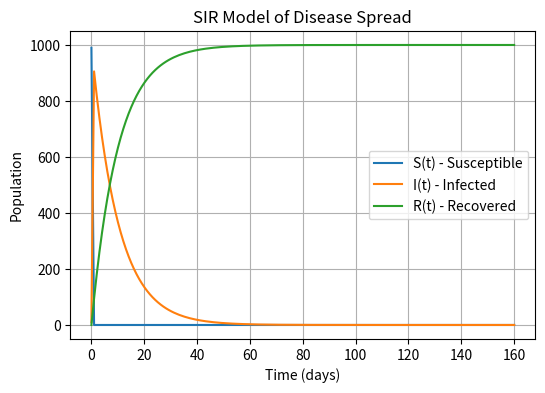

The matplotlib source for this figure:
import numpy as np
from scipy.integrate import odeint
import matplotlib.pyplot as plt

# SIR model differential equations.
def sir_model(y, t, beta, gamma):
    S, I, R = y
    dS_dt = -beta * S * I
    dI_dt = beta * S * I - gamma * I
    dR_dt = gamma * I
    return ([dS_dt, dI_dt, dR_dt])

# Initial conditions: 990 susceptible, 10 infected, 0 recovered
S0 = 990
I0 = 10
R0 = 0
beta = 0.3  # infection rate: 0.3
gamma = 0.1  # recovery rate: 0.1

# Time vector
t = np.linspace(0, 160, 160)

# Integrate the SIR equations over the time grid.
solution = odeint(sir_model, [S0, I0, R0], t, args=(beta, gamma))
solution = np.array(solution)

# Plot the results
plt.figure(figsize=[6, 4])
plt.plot(t, solution[:, 0], label="S(t) - Susceptible")
plt.plot(t, solution[:, 1], label="I(t) - Infected")
plt.plot(t, solution[:, 2], label="R(t) - Recovered")
plt.grid()
plt.legend()
plt.xlabel("Time (days)")
plt.ylabel("Population")
plt.title("SIR Model of Disease Spread")
plt.show()
